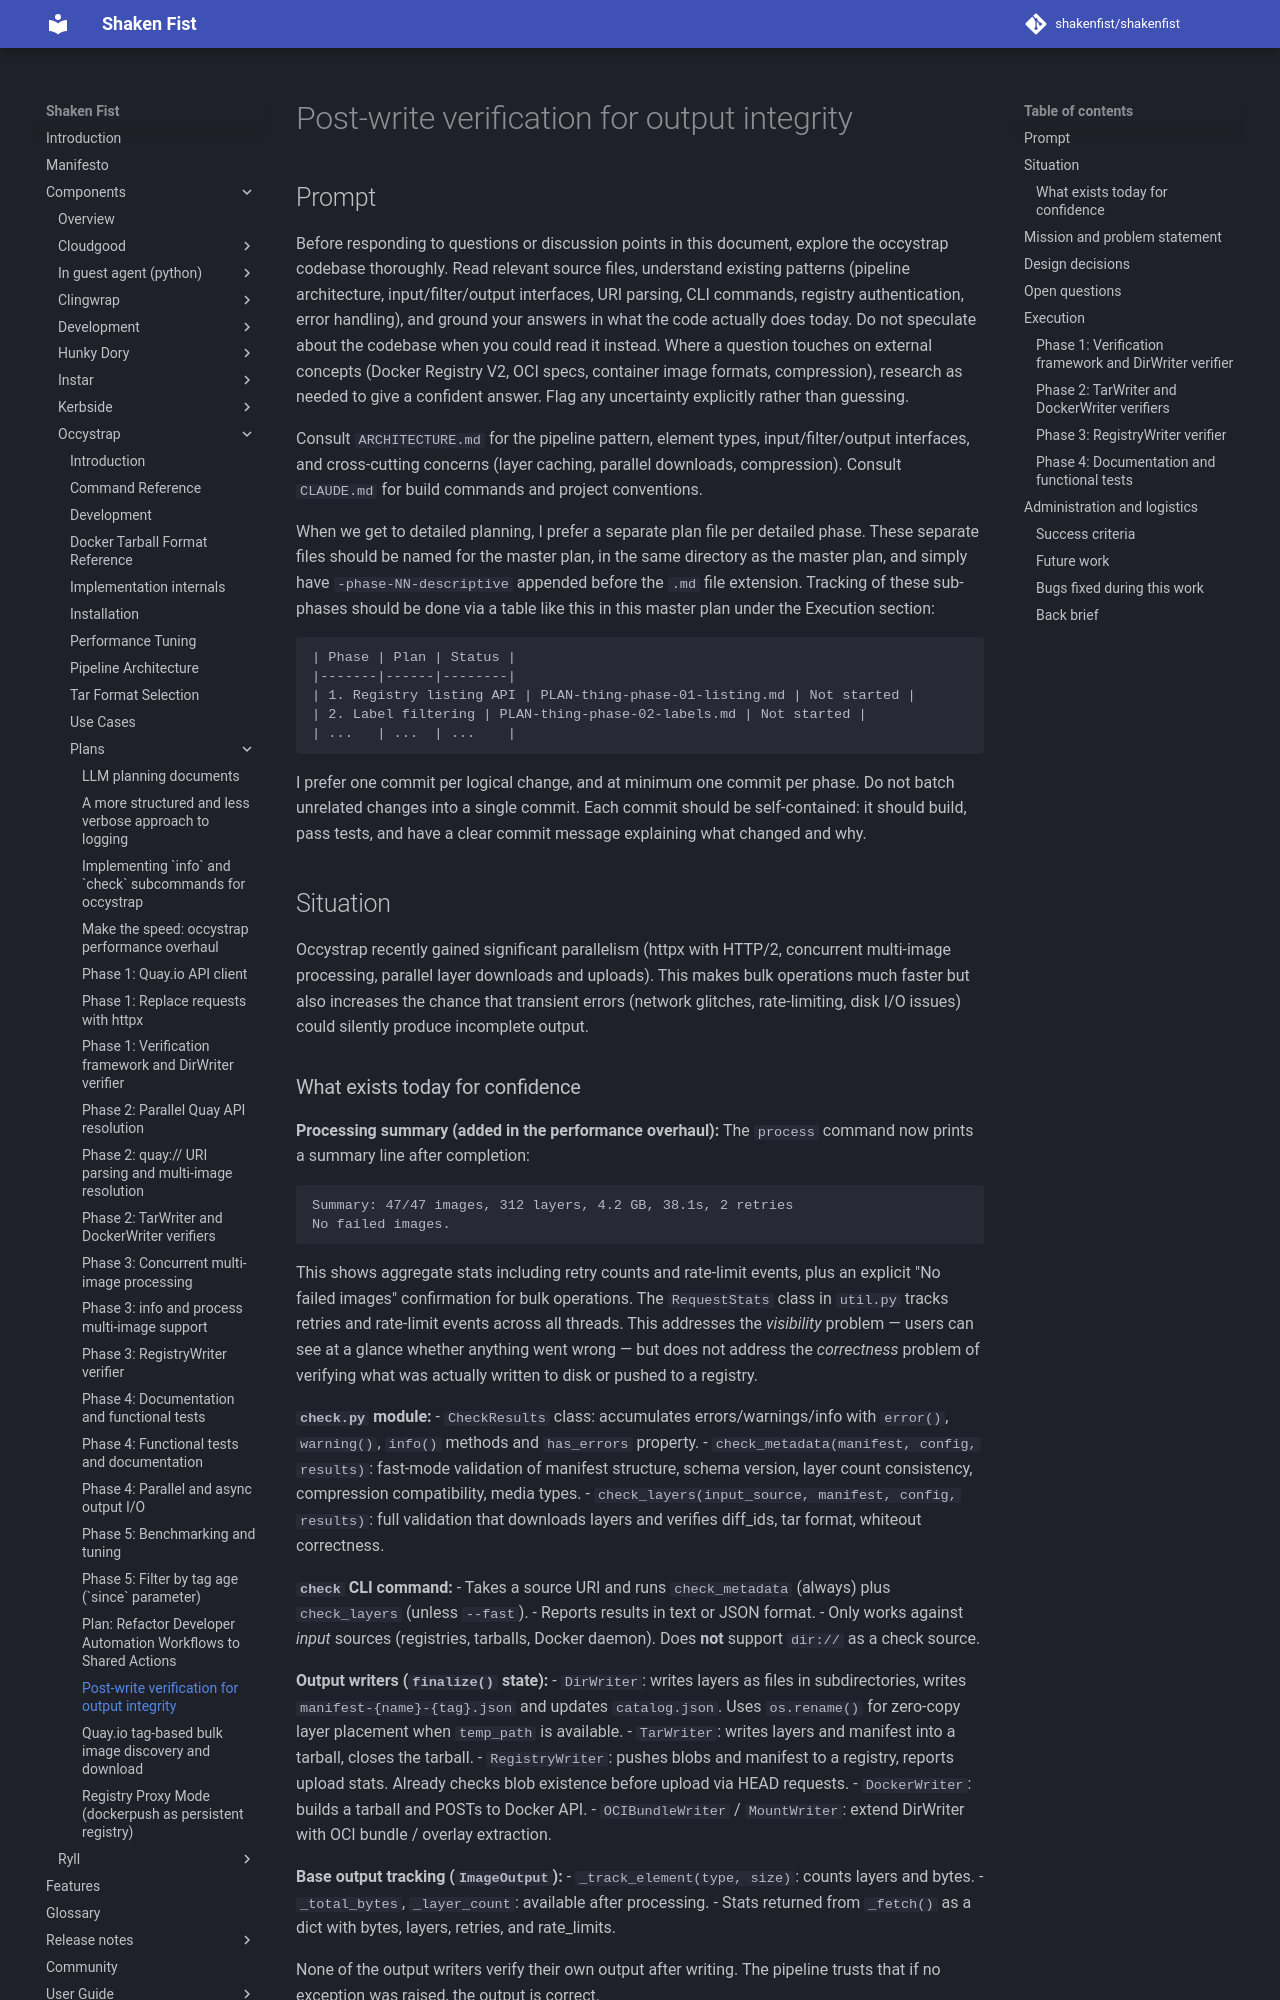

repository: shakenfist/shakenfist · page: components/occystrap/plans/PLAN-post-write-verification/index.html · generator: mkdocs

# Post-write verification for output integrity

## Prompt

Before responding to questions or discussion points in this
document, explore the occystrap codebase thoroughly. Read relevant
source files, understand existing patterns (pipeline architecture,
input/filter/output interfaces, URI parsing, CLI commands, registry
authentication, error handling), and ground your answers in what
the code actually does today. Do not speculate about the codebase
when you could read it instead. Where a question touches on
external concepts (Docker Registry V2, OCI specs, container image
formats, compression), research as needed to give a confident
answer. Flag any uncertainty explicitly rather than guessing.

Consult `ARCHITECTURE.md` for the pipeline pattern, element types,
input/filter/output interfaces, and cross-cutting concerns (layer
caching, parallel downloads, compression). Consult `CLAUDE.md` for
build commands and project conventions.

When we get to detailed planning, I prefer a separate plan file
per detailed phase. These separate files should be named for the
master plan, in the same directory as the master plan, and simply
have `-phase-NN-descriptive` appended before the `.md` file
extension. Tracking of these sub-phases should be done via a table
like this in this master plan under the Execution section:

```
| Phase | Plan | Status |
|-------|------|--------|
| 1. Registry listing API | PLAN-thing-phase-01-listing.md | Not started |
| 2. Label filtering | PLAN-thing-phase-02-labels.md | Not started |
| ...   | ...  | ...    |
```

I prefer one commit per logical change, and at minimum one commit
per phase. Do not batch unrelated changes into a single commit.
Each commit should be self-contained: it should build, pass tests,
and have a clear commit message explaining what changed and why.

## Situation

Occystrap recently gained significant parallelism (httpx with
HTTP/2, concurrent multi-image processing, parallel layer
downloads and uploads). This makes bulk operations much faster
but also increases the chance that transient errors (network
glitches, rate-limiting, disk I/O issues) could silently produce
incomplete output.
